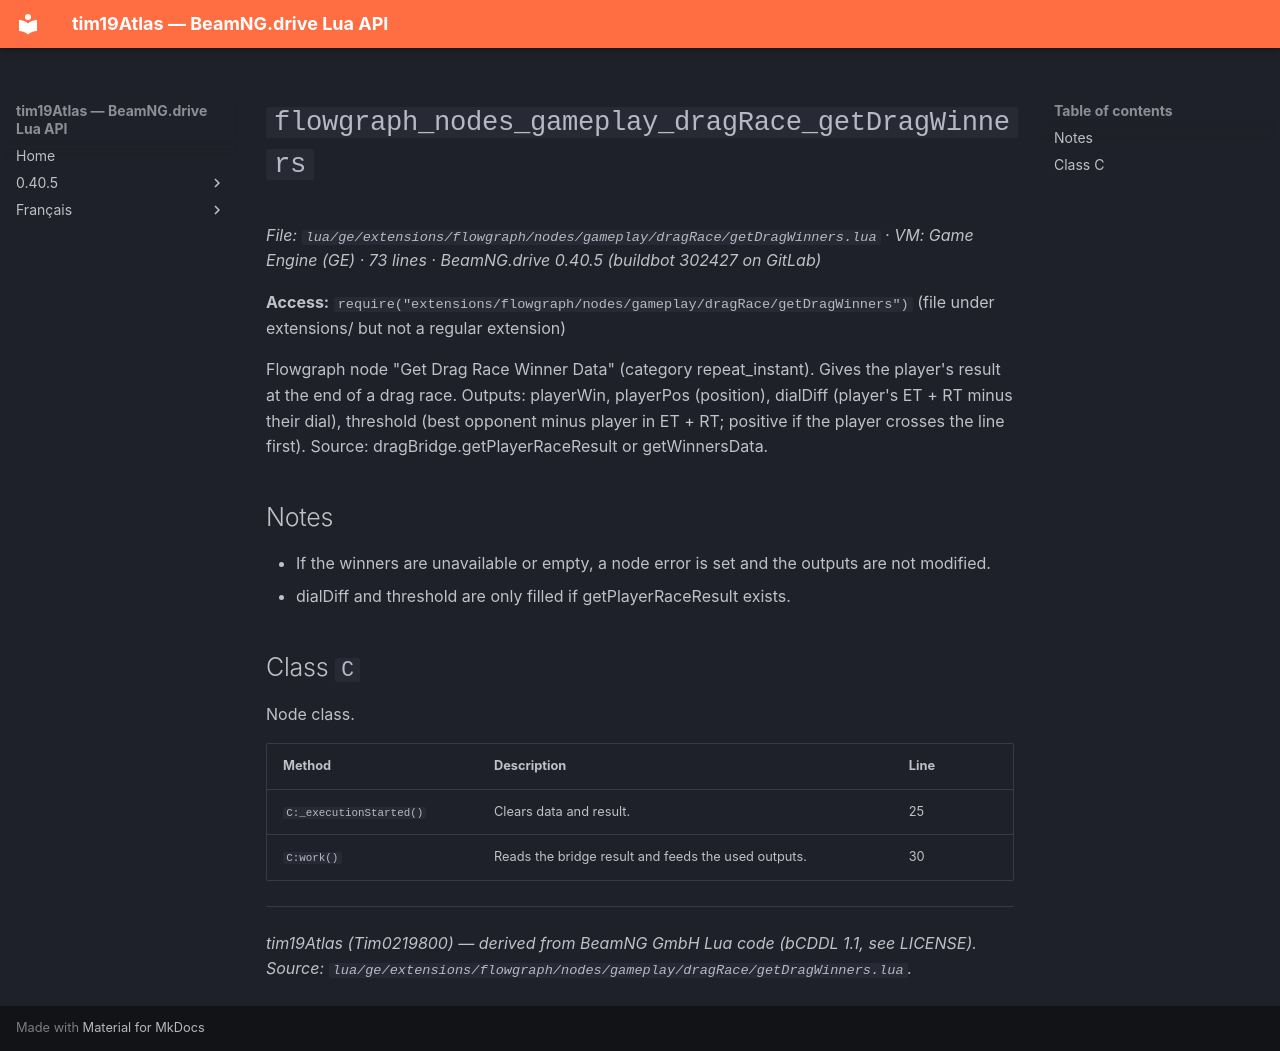

repository: Tim0219800/beamng-lua-atlas · page: 0.40.5/ge/extensions/flowgraph/nodes/gameplay/dragRace/getDragWinners.html · generator: mkdocs

# `flowgraph_nodes_gameplay_dragRace_getDragWinners`

*File: `lua/ge/extensions/flowgraph/nodes/gameplay/dragRace/getDragWinners.lua` · VM: Game Engine (GE) · 73 lines · BeamNG.drive 0.40.5 (buildbot 302427 on GitLab)*

**Access:** `require("extensions/flowgraph/nodes/gameplay/dragRace/getDragWinners")` (file under extensions/ but not a regular extension)

Flowgraph node "Get Drag Race Winner Data" (category repeat_instant). Gives the player's result at the end of a drag race. Outputs: playerWin, playerPos (position), dialDiff (player's ET + RT minus their dial), threshold (best opponent minus player in ET + RT; positive if the player crosses the line first). Source: dragBridge.getPlayerRaceResult or getWinnersData.

## Notes

- If the winners are unavailable or empty, a node error is set and the outputs are not modified.
- dialDiff and threshold are only filled if getPlayerRaceResult exists.

## Class `C`

Node class.

| Method | Description | Line |
|---|---|---|
| `C:_executionStarted()` | Clears data and result. | 25 |
| `C:work()` | Reads the bridge result and feeds the used outputs. | 30 |

---
*tim19Atlas (Tim0219800) — derived from BeamNG GmbH Lua code (bCDDL 1.1, see LICENSE). Source: `lua/ge/extensions/flowgraph/nodes/gameplay/dragRace/getDragWinners.lua`.*
